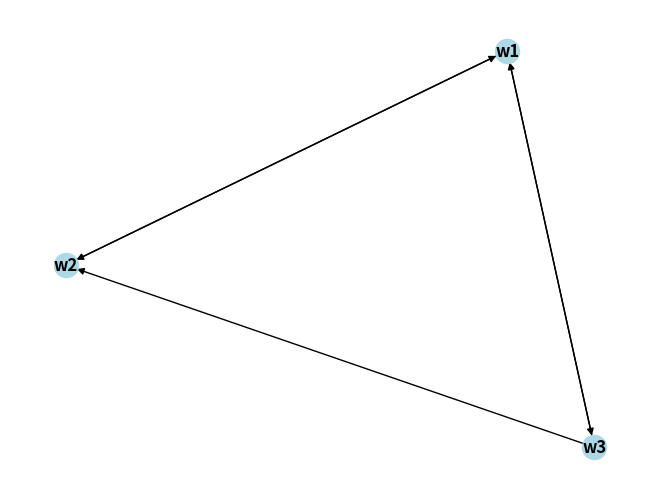

Python code for this plot:
# ------------------------------------------
# Lógica Modal - Modelo de Kripke Mejorado
# ------------------------------------------

# Importamos las bibliotecas necesarias para la representación gráfica
import networkx as nx
import matplotlib.pyplot as plt

# Definimos los mundos posibles como nodos en el modelo de Kripke.
# Cada mundo tiene un conjunto de proposiciones (P, Q, etc.) y sus valores de verdad.
mundos = {
    "w1": {"P": True, "Q": False},  # En el mundo w1, P es verdadera y Q es falsa
    "w2": {"P": False, "Q": True}, # En el mundo w2, P es falsa y Q es verdadera
    "w3": {"P": True, "Q": True}   # En el mundo w3, tanto P como Q son verdaderas
}

# Relación de accesibilidad: define qué mundos son accesibles desde otros.
# Por ejemplo, desde el mundo w1 se puede acceder a w2 y w3.
accesibilidad = {
    "w1": ["w2", "w3"],  # Desde w1 se puede acceder a w2 y w3
    "w2": ["w1"],        # Desde w2 se puede acceder a w1
    "w3": ["w1", "w2"]   # Desde w3 se puede acceder a w1 y w2
}

# Operador modal de posibilidad: ◇P (es posible que P sea verdadera)
# Esta función verifica si existe al menos un mundo accesible desde el mundo actual
# donde la proposición `prop` es verdadera.
def es_posible(prop, mundo):
    # Validamos que el mundo exista en la relación de accesibilidad
    if mundo not in accesibilidad:
        raise ValueError(f"El mundo '{mundo}' no está definido.")
    # Validamos que la proposición exista en el mundo actual
    if prop not in mundos[mundo]:
        raise ValueError(f"La proposición '{prop}' no está definida en el mundo '{mundo}'.")
    # Recorremos los mundos accesibles desde el mundo actual
    for accesible in accesibilidad[mundo]:
        # Si la proposición es verdadera en algún mundo accesible, devolvemos True
        if mundos[accesible].get(prop, False):
            return True
    # Si no encontramos ningún mundo accesible donde la proposición sea verdadera, devolvemos False
    return False

# Operador modal de necesidad: □P (necesariamente P es verdadera)
# Esta función verifica si en todos los mundos accesibles desde el mundo actual
# la proposición `prop` es verdadera.
def es_necesario(prop, mundo):
    # Validamos que el mundo exista en la relación de accesibilidad
    if mundo not in accesibilidad:
        raise ValueError(f"El mundo '{mundo}' no está definido.")
    # Validamos que la proposición exista en el mundo actual
    if prop not in mundos[mundo]:
        raise ValueError(f"La proposición '{prop}' no está definida en el mundo '{mundo}'.")
    # Recorremos los mundos accesibles desde el mundo actual
    for accesible in accesibilidad[mundo]:
        # Si la proposición es falsa en algún mundo accesible, devolvemos False
        if not mundos[accesible].get(prop, False):
            return False
    # Si la proposición es verdadera en todos los mundos accesibles, devolvemos True
    return True

# Representación visual del modelo de Kripke
# Esta función dibuja un grafo dirigido donde los nodos representan los mundos
# y las aristas representan las relaciones de accesibilidad entre ellos.
def dibujar_modelo():
    # Creamos un grafo dirigido
    grafo = nx.DiGraph()
    # Añadimos las relaciones de accesibilidad al grafo
    for mundo, accesibles in accesibilidad.items():
        for accesible in accesibles:
            grafo.add_edge(mundo, accesible)
    # Dibujamos el grafo con etiquetas y colores
    nx.draw(grafo, with_labels=True, node_color="lightblue", font_weight="bold")
    plt.show()

# Probar en el mundo w1
# Aquí verificamos si ciertas proposiciones son posibles o necesarias en el mundo w1
print(f"En el mundo w1: ¿Es posible que P sea verdadera? {es_posible('P', 'w1')}")
print(f"En el mundo w1: ¿Es necesario que P sea verdadera? {es_necesario('P', 'w1')}")

# Dibujar el modelo de Kripke para visualizar los mundos y sus relaciones
dibujar_modelo()
